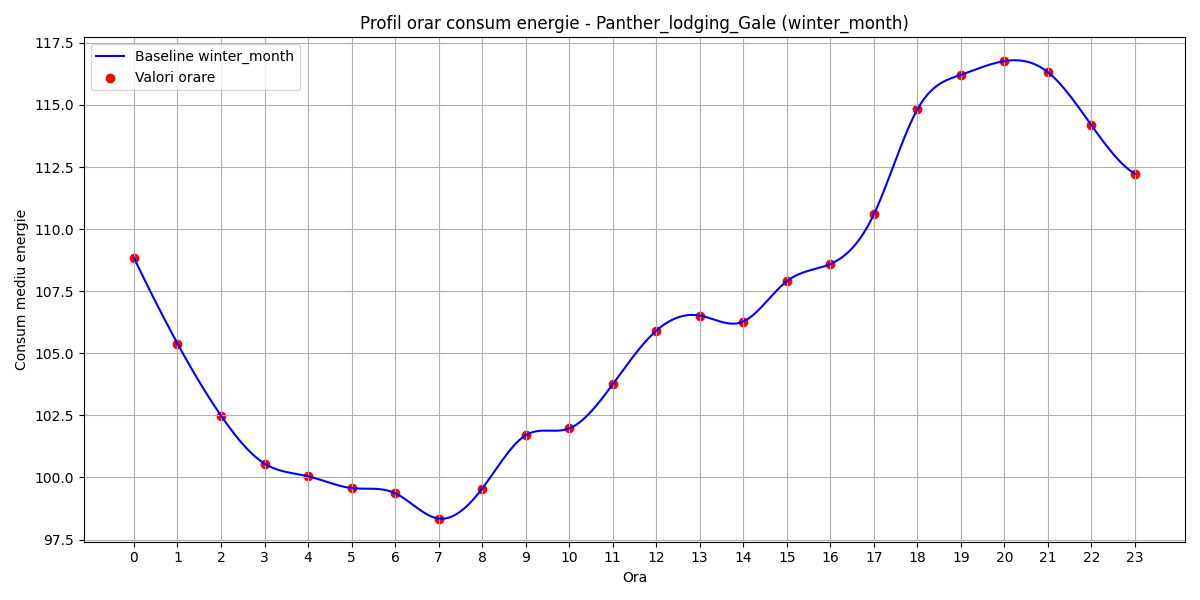

The data file committed next to this chart (first rows):
hour, B(t)
0, 108.8
1, 105.4
2, 102.5
3, 100.6
4, 100
5, 99.57
6, 99.37
7, 98.34
8, 99.55
9, 101.7
10, 102
11, 103.8
12, 105.9
13, 106.5
14, 106.3
15, 107.9
16, 108.6
17, 110.6
18, 114.8
19, 116.2
20, 116.8
21, 116.3
22, 114.2
23, 112.2
